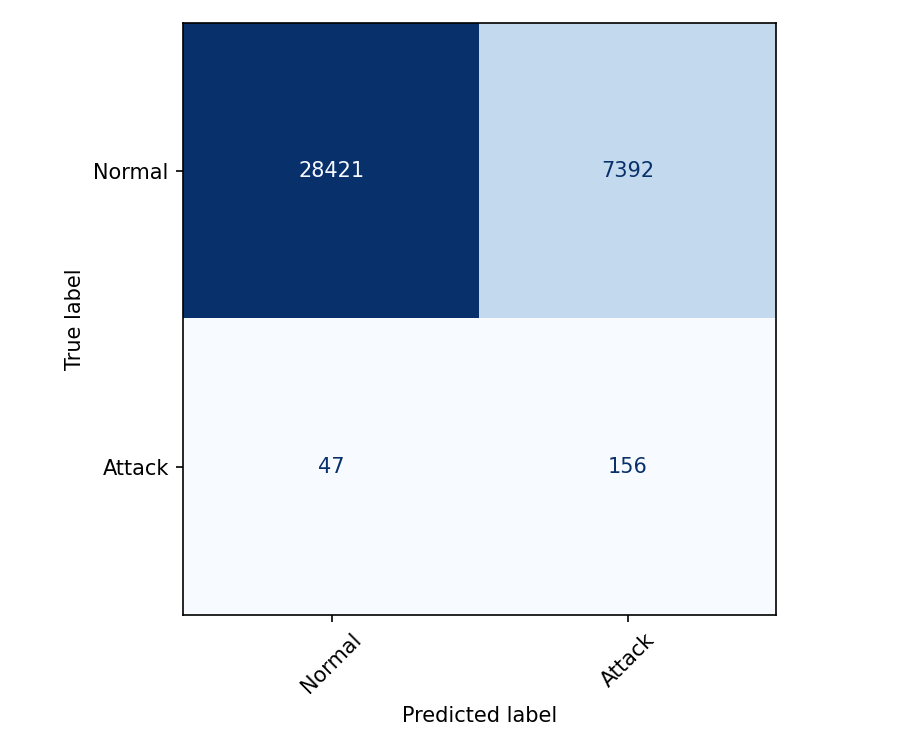

Source data for this figure (header and first rows):
, Normal, Attack
Normal, 28421, 7392
Attack, 47, 156
